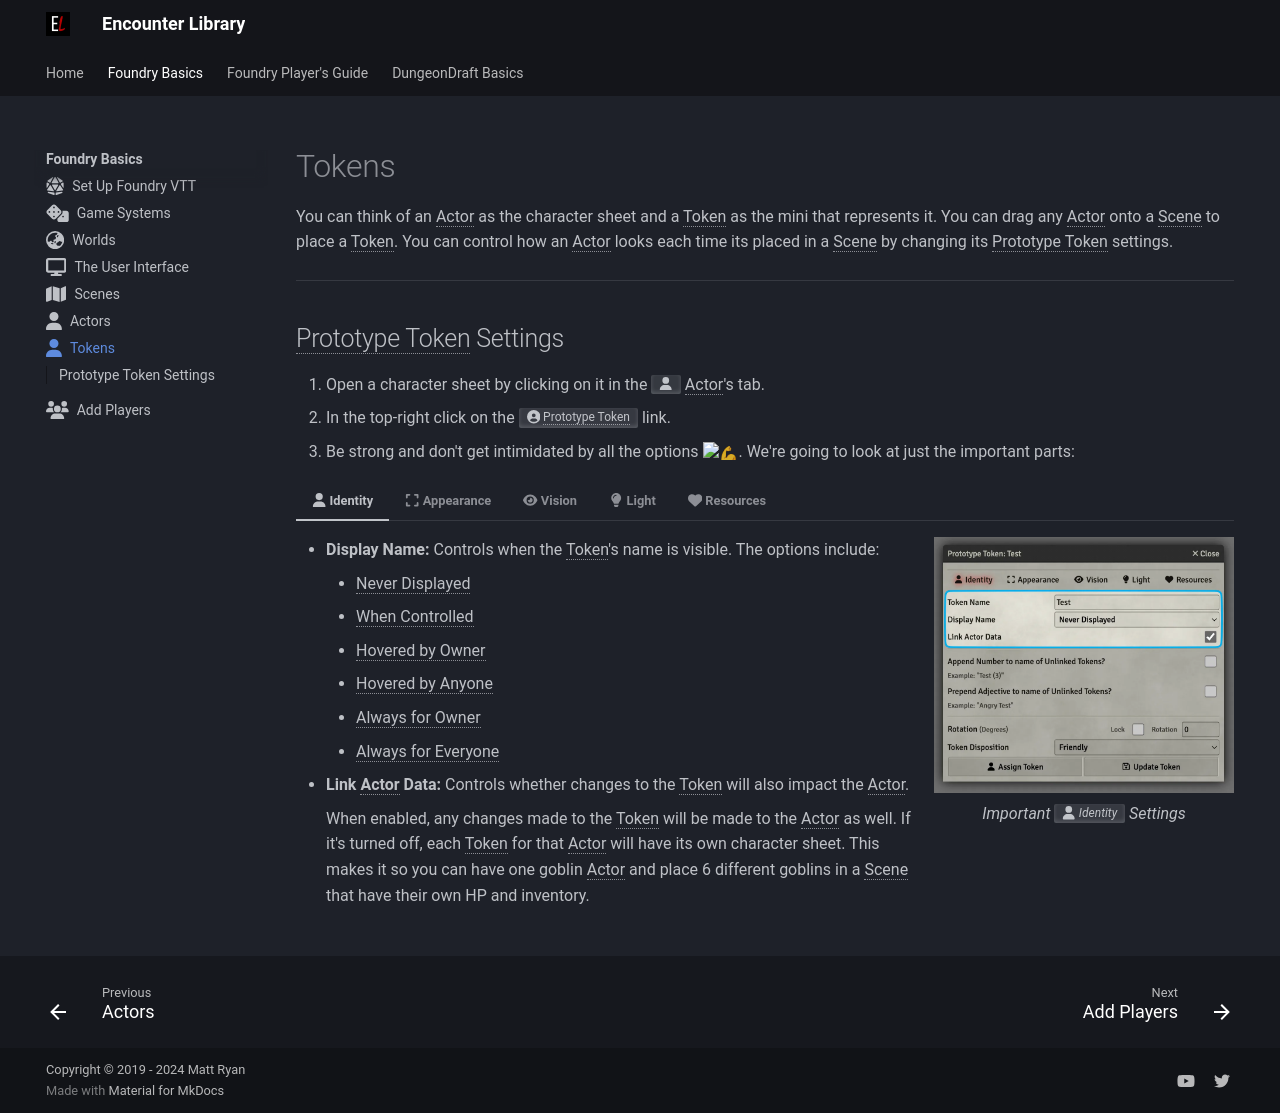

repository: mattexdee/encounter-library · page: foundry-basics/tokens/index.html · generator: mkdocs

---
icon: fontawesome/solid/user
---

# Tokens
You can think of an Actor as the character sheet and a Token as the mini that represents it. You can drag any Actor onto a Scene to place a Token. You can control how an Actor looks each time its placed in a Scene by changing its Prototype Token settings.

---

## Prototype Token Settings

1. Open a character sheet by clicking on it in the <span class="reference">:fontawesome-solid-user:</span> Actor's tab.
2. In the top-right click on the <span class="reference">:fontawesome-solid-circle-user: Prototype Token</span> link.
3. Be strong and don't get intimidated by all the options :muscle:. We're going to look at just the important parts:

=== ":fontawesome-solid-user: Identity"

    <figure class="right w300" markdown>
        ![Scene Configuration: Basics Tab](../assets/foundry-basics/tokens/token-identity-tab.webp)
        <figcaption>Important <span class="reference">:fontawesome-solid-user: Identity</span> Settings</figcaption>
    </figure>
    
    - **Display Name:** Controls when the Token's name is visible. The options include:
        - Never Displayed
        - When Controlled
        - Hovered by Owner
        - Hovered by Anyone
        - Always for Owner
        - Always for Everyone
    - **Link Actor Data:** Controls whether changes to the Token will also impact the Actor.
    
        When enabled, any changes made to the Token will be made to the Actor as well. If it's turned off, each Token for that Actor will have its own character sheet. This makes it so you can have one goblin Actor and place 6 different goblins in a Scene that have their own HP and inventory.

=== ":fontawesome-solid-expand: Appearance"

    <figure class="right w400" markdown>
        ![Scene Configuration: Grid](../assets/foundry-basics/tokens/token-appearance-tab.webp)
        <figcaption>Important <span class="reference">:fontawesome-solid-expand: Appearance</span> Settings</figcaption>
    </figure>

    - **Image Path:** The image or video for the Token.
    - **Dimensions:** The number of grid spaces the Token takes up.

=== ":fontawesome-solid-eye: Vision"

    <figure class="right w400" markdown>
        ![Token Configuration Vision Tab: Basic Configuration Sub-Tab](../assets/foundry-basics/tokens/token-vision-basic-tab.webp)
        <figcaption>Important <span class="reference">:fontawesome-solid-eye: Basic Configuration</span> Settings</figcaption>
    </figure>

    This tab is broken into *even more* tabs, but don't worry, you only need to pay attention to the <span class="reference">:fontawesome-solid-eye: Basic Configuration</span> tab:

    - **Vision Enabled:** Controls whether a Token can see at all.

        ??? foundry-tip "Disable Vision for NPCs"
            NPCs are often created without their vision enabled so that the Gamemaster doesn't lose visibility over the Scene when moving their Token.

    - **Vision Range:** Set this to the distance that the Token can see *without any light*. For example, a creature with 60 feet of darkvision should have 60 here. A creature with no darkvision should have 0.

=== ":fontawesome-solid-lightbulb: Light"

     <figure class="right clearself w350" markdown>
        ![Token Configuration Light Tab: Basic Configuration Sub-Tab](../assets/foundry-basics/tokens/token-light-basic-tab.webp)
        <figcaption>Important <span class="reference">:fontawesome-solid-lightbulb: Light</span> Settings</figcaption>
    </figure>

    You can skip this section entirely if the Token isn't emitting any light (like from a torch).

    - **Light Radius:** The distance that the Token is emitting **dim** and **bright** light. For example: a torch might shine 40 feet of dim light and 20 feet of bright light.

=== ":fontawesome-solid-heart: Resources"

    <figure class="right clearself w300" markdown>
        ![Token Configuration: Resources Tab](../assets/foundry-basics/tokens/token-resources-tab.webp)
        <figcaption>Important <span class="reference">:fontawesome-solid-heart: Resources</span> Settings</figcaption>
    </figure>

    - **Display Bars:** Controls when the Token's resource bars are visible. The options include:
        - Never Displayed
        - When Controlled
        - Hovered by Owner
        - Hovered by Anyone
        - Always for Owner
        - Always for Everyone
    - **Bar X Attribute:** Controls which attribute is used for each resource bar. For example, Hit Points.
